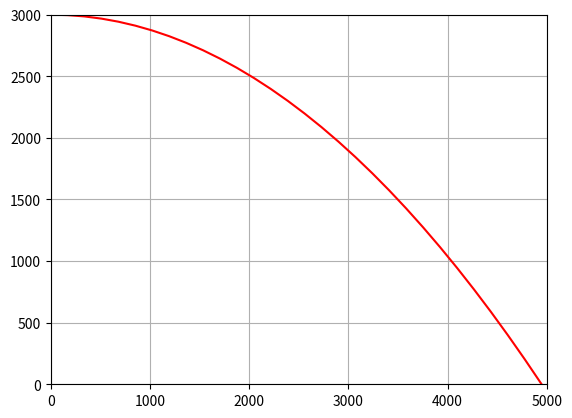

Generate this figure with matplotlib: (Note: this script raises an exception after producing the figure.)
"""
本关任务是在之前代码的基础上，利用“用 for 语句创建列表”的方法，更简单地绘制一条轨迹。

相关知识
　　第4关的绘制方法和本关的绘制方法，其区别在于列表xt和yt的构建过程。
　　之前是先构建两个空列表，再使用循环依次处理每个时刻，对于某个时刻t，计算该时刻的横坐标和纵坐标，分别追加到两个列表中，
循环 n 次后，就形成了 n 个时刻的坐标。
　　而本关创建xt和yt的过程为：
　　1）构造列表T，T中存放 n 个时刻，第 i 个时刻为i*delta，（i=0,1,2,…,n−1）；
　　2）从T出发得到列表xt，xt中存放了 n 个时刻的横坐标；
　　3）从T出发得到列表yt，yt中存放了 n 个时刻的纵坐标。
　　以上三个步骤都可以使用“用 for 语句创建列表”的方法。
"""

import matplotlib.pyplot as plt
h, v0, g = 3000, 200, 9.8
n = 30
tmax=(2*h/g)**0.5
delta = tmax/(n-1)
########## Begin ##########
xt,yt=[],[]
t = 0
while t<=tmax:
    xt.append(v0*t)
    yt.append(h-1/2*g*t**2)
    t = t + delta

########## End ##########
plt.plot(xt,yt,'r-')
plt.grid('on')
plt.axis([0, 5000, 0, h])
plt.show()
plt.savefig( 'src/step6/student/pic.png' )
plt.close()